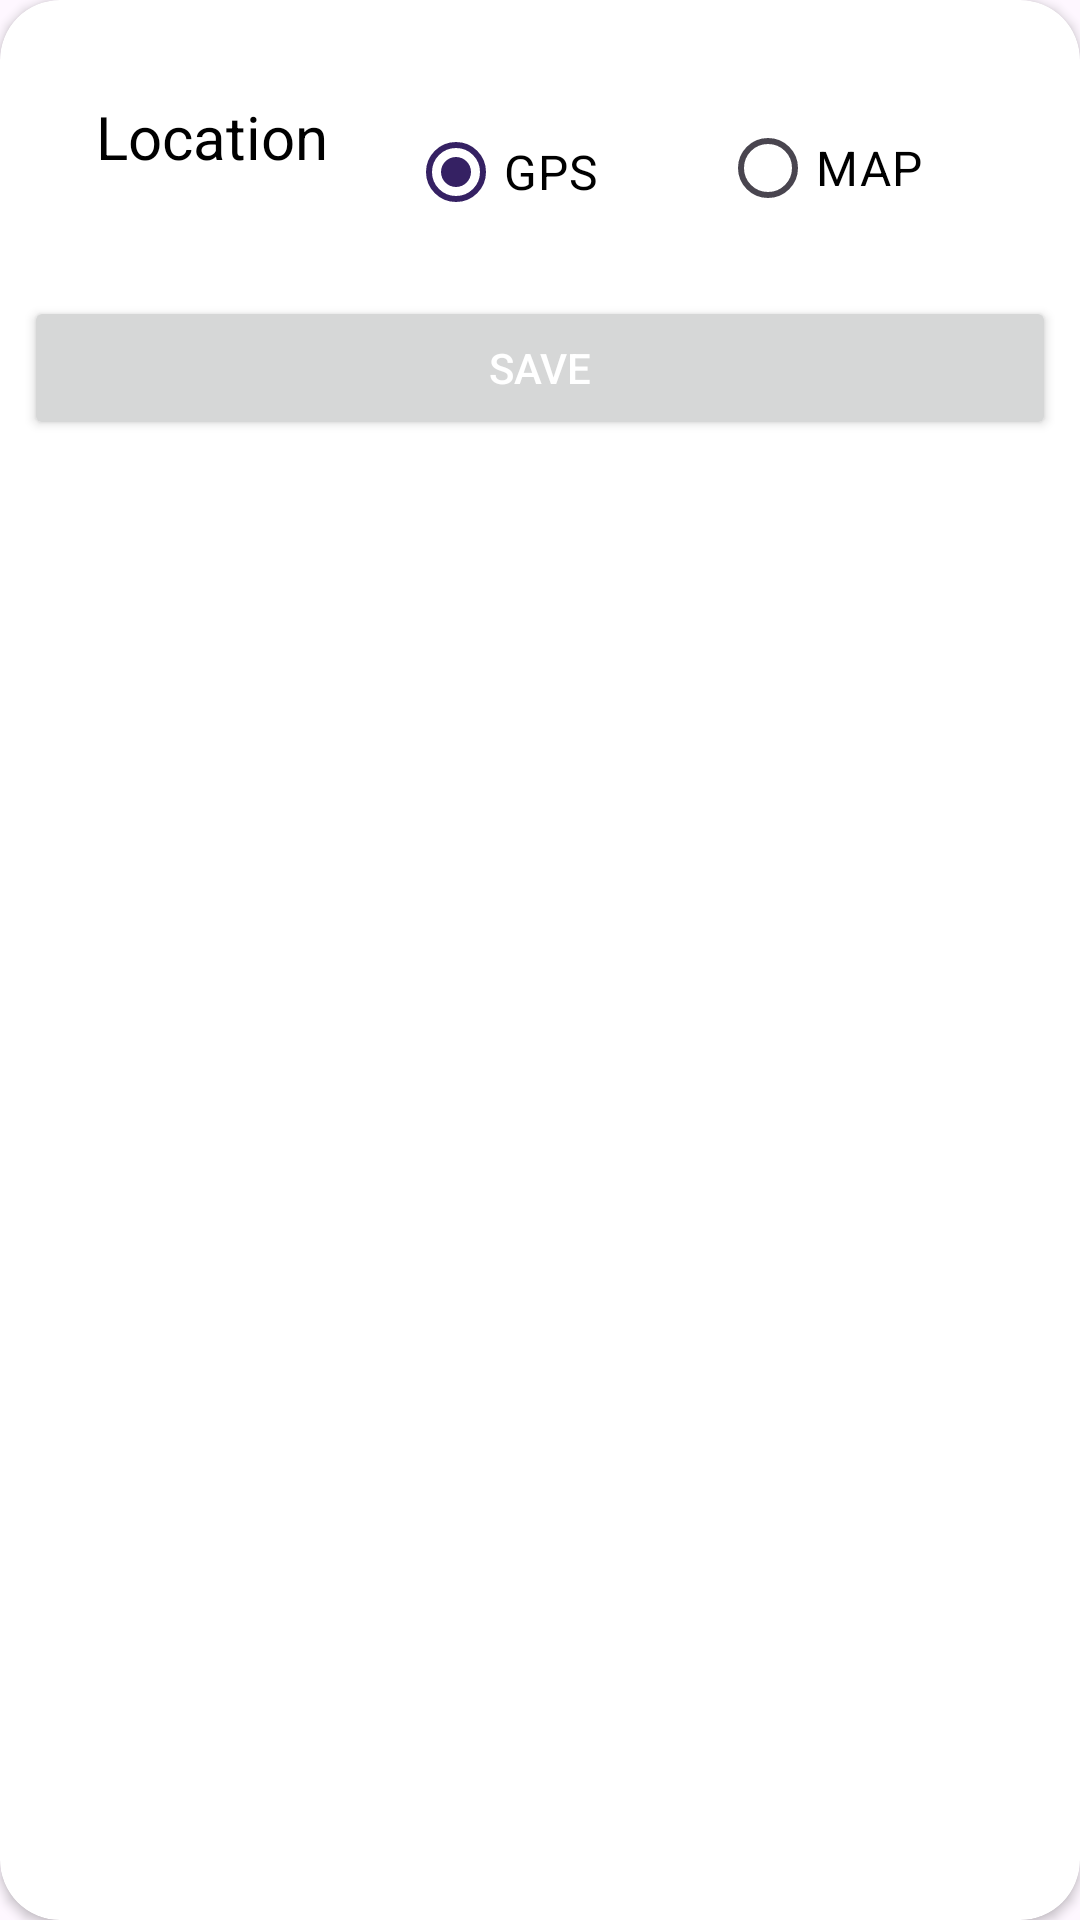

Write the Android layout XML for this screen, with the resource values it uses.
<!-- AndroidManifest.xml: application theme Theme.Weather -->
<!-- res/layout/activity_main.xml -->
<?xml version="1.0" encoding="utf-8"?>
<androidx.cardview.widget.CardView xmlns:android="http://schemas.android.com/apk/res/android"
    xmlns:app="http://schemas.android.com/apk/res-auto"
    xmlns:tools="http://schemas.android.com/tools"
    android:layout_width="match_parent"
    android:layout_height="wrap_content"
    android:layout_gravity="center"
    app:cardCornerRadius="20dp"
    android:layout_marginHorizontal="16dp" >

    <androidx.constraintlayout.widget.ConstraintLayout
        android:layout_width="match_parent"
        android:layout_height="match_parent">

        <RadioGroup
            android:id="@+id/radioGroupChooseLanguage"
            android:layout_width="0dp"
            android:layout_height="wrap_content"
            android:layout_marginHorizontal="32dp"
            android:layout_marginTop="32dp"
            android:checkedButton="@+id/radio_button_1"
            android:gravity="center"
            android:orientation="horizontal"
            app:layout_constraintEnd_toEndOf="parent"
            app:layout_constraintHorizontal_bias="0.5"
            app:layout_constraintStart_toStartOf="parent"
            app:layout_constraintTop_toTopOf="parent">

            <TextView
                android:layout_width="0dp"
                android:layout_height="wrap_content"
                android:layout_marginEnd="16dp"
                android:layout_weight="1"
                android:text="@string/location"
                android:textColor="@color/black"
                android:textSize="20sp" />

            <RadioButton
                android:id="@+id/radio_gps"
                android:layout_width="0dp"
                android:layout_height="wrap_content"
                android:layout_weight="1"
                android:buttonTint="@color/black"
                android:checked="true"
                android:text="@string/gps"
                android:textColor="@color/black"
                android:textSize="16sp" />

            <RadioButton
                android:id="@+id/radio_map"
                android:layout_width="0dp"
                android:layout_height="wrap_content"
                android:layout_gravity="end"
                android:layout_marginStart="16dp"
                android:layout_weight="1"
                android:buttonTint="@color/black"
                android:text="@string/map"
                android:textColor="@color/black"
                android:textSize="16sp" />
        </RadioGroup>

        <Button
            android:id="@+id/buttonSave"
            android:layout_width="match_parent"
            android:layout_height="wrap_content"
            android:layout_marginHorizontal="8dp"
            android:layout_marginTop="16dp"
            android:layout_marginBottom="16dp"
            android:text="@string/save"
            app:layout_constraintBottom_toBottomOf="parent"
            app:layout_constraintEnd_toEndOf="@+id/radioGroupChooseLanguage"
            app:layout_constraintTop_toBottomOf="@+id/radioGroupChooseLanguage"
            app:layout_constraintVertical_bias="0.0" />
    </androidx.constraintlayout.widget.ConstraintLayout>
</androidx.cardview.widget.CardView>
<!-- resources referenced by this layout -->
<resources>
  <color name="black">#FF000000</color>
  <string name="gps">GPS</string>
  <string name="location">Location\n</string>
  <string name="map">MAP</string>
  <string name="save">Save</string>
  <style name="Theme.Weather" parent="Base.Theme.Weather" />
  <style name="Base.Theme.Weather" parent="Theme.Material3.DayNight.NoActionBar">
          
          
          <item name="android:textColor">@color/white</item>
          <item name="colorPrimary">@color/colorPrimary</item>
          <item name="colorSecondary">@color/colorPrimaryLight</item>
      </style>
  <color name="white">#FFFFFFFF</color>
  <color name="colorPrimary">#352163</color>
  <color name="colorPrimaryLight">#331972</color>
</resources>
